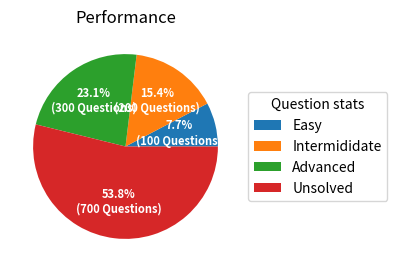

The matplotlib source for this figure:
import numpy as np
import matplotlib.pyplot as plt

fig, ax = plt.subplots(figsize=(6, 3), subplot_kw=dict(aspect="equal"))

recipe = ["100 Easy",
          "200 Intermididate",
          "300 Advanced",
          "700 Unsolved"]

data = [float(x.split()[0]) for x in recipe]
ingredients = [x.split()[-1] for x in recipe]


def func(pct, allvals):
    absolute = int(np.round(pct/100.*np.sum(allvals)))
    return "{:.1f}%\n({:d} Questions)".format(pct, absolute)


wedges, texts, autotexts = ax.pie(data, autopct=lambda pct: func(pct, data),
                                  textprops=dict(color="w"))

ax.legend(wedges, ingredients,
          title="Question stats",
          loc="center left",
          bbox_to_anchor=(1, 0, 0.5, 1))

plt.setp(autotexts, size=8, weight="bold")

ax.set_title("Performance")

plt.savefig("ok.png")
plt.show()
